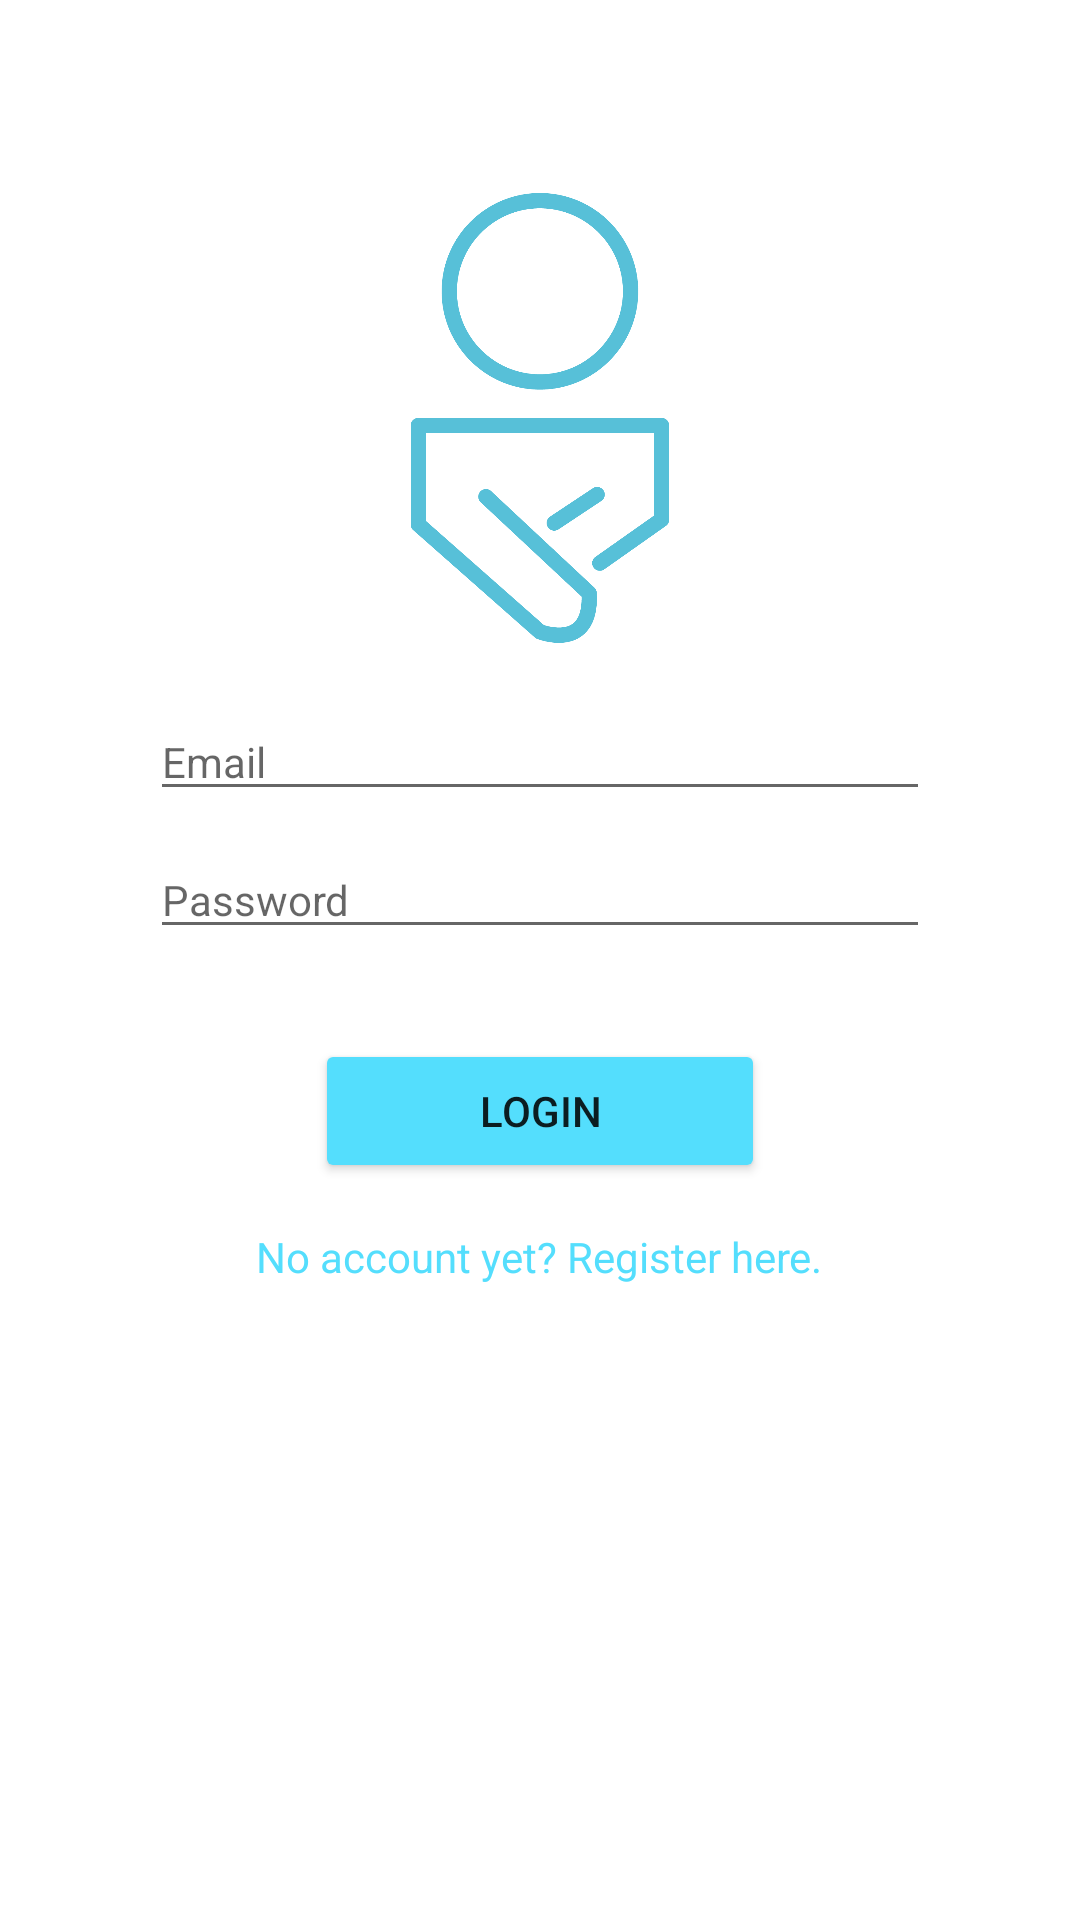

Reconstruct the res/layout file that produces this screen, plus the resources it refers to.
<!-- AndroidManifest.xml: application theme Theme.Iwiw -->
<!-- res/layout/activity_login.xml -->
<?xml version="1.0" encoding="utf-8"?>
<androidx.constraintlayout.widget.ConstraintLayout xmlns:android="http://schemas.android.com/apk/res/android"
    xmlns:app="http://schemas.android.com/apk/res-auto"
    xmlns:tools="http://schemas.android.com/tools"
    android:layout_width="match_parent"
    android:layout_height="match_parent"
    tools:context=".LoginActivity">

    <LinearLayout
        android:layout_width="match_parent"
        android:layout_height="wrap_content"
        android:layout_marginStart="50dp"
        android:layout_marginEnd="50dp"
        android:orientation="vertical"
        app:layout_constraintBottom_toBottomOf="parent"
        app:layout_constraintEnd_toEndOf="parent"
        app:layout_constraintHorizontal_bias="0.0"
        app:layout_constraintStart_toStartOf="parent"
        app:layout_constraintTop_toTopOf="parent"
        app:layout_constraintVertical_bias="0.233">

        <ImageView
            android:id="@+id/login_imvLogo"
            android:layout_width="150dp"
            android:layout_height="150dp"
            android:layout_gravity="center"
            app:srcCompat="@drawable/logo_lined" />

        <EditText
            android:id="@+id/login_etEmail"
            android:layout_width="match_parent"
            android:layout_height="wrap_content"
            android:layout_marginTop="20dp"
            android:ems="10"
            android:hint="Email"
            android:inputType="textEmailAddress"
            android:textColor="#01120F"
            android:textSize="14sp" />

        <EditText
            android:id="@+id/login_etPass"
            android:layout_width="match_parent"
            android:layout_height="wrap_content"
            android:layout_marginTop="10dp"
            android:ems="10"
            android:hint="Password"
            android:inputType="textPassword"
            android:textColor="#01120F"
            android:textSize="14sp" />

        <Button
            android:id="@+id/login_btnLogin"
            android:layout_width="150dp"
            android:layout_height="wrap_content"
            android:layout_gravity="center"
            android:layout_marginTop="30dp"
            android:backgroundTint="#54DEFD"
            android:text="LOGIN" />

        <TextView
            android:id="@+id/textView"
            android:layout_width="wrap_content"
            android:layout_height="wrap_content"
            android:layout_gravity="center"
            android:layout_marginTop="15dp"
            android:clickable="true"
            android:text="No account yet? Register here."
            android:textColor="#54DEFD"
            android:textSize="14sp" />
    </LinearLayout>
</androidx.constraintlayout.widget.ConstraintLayout>
<!-- resources referenced by this layout -->
<resources>
  <!-- drawable logo_lined: png bitmap (drawable, 31030 bytes) -->
  <style name="Theme.Iwiw" parent="Theme.MaterialComponents.DayNight.NoActionBar">
          
          <item name="colorPrimary">#49c6e5</item>
          <item name="colorPrimaryVariant">@color/purple_700</item>
          <item name="colorOnPrimary">#fffbfa</item>
          
          <item name="colorSecondary">#66ddaa</item>
          <item name="colorSecondaryVariant">@color/teal_700</item>
          <item name="colorOnSecondary">#1d1d1d</item>
          
          <item name="android:statusBarColor" tools:targetApi="l">#49C6E5</item>
          
          <item name="android:windowNoTitle">true</item>
  
      </style>
  <!-- not gathered from this repository: default colours our renderer supplied (Android Studio template values) -->
  <color name="purple_700">#FF3700B3</color>
  <color name="teal_700">#FF018786</color>
</resources>
